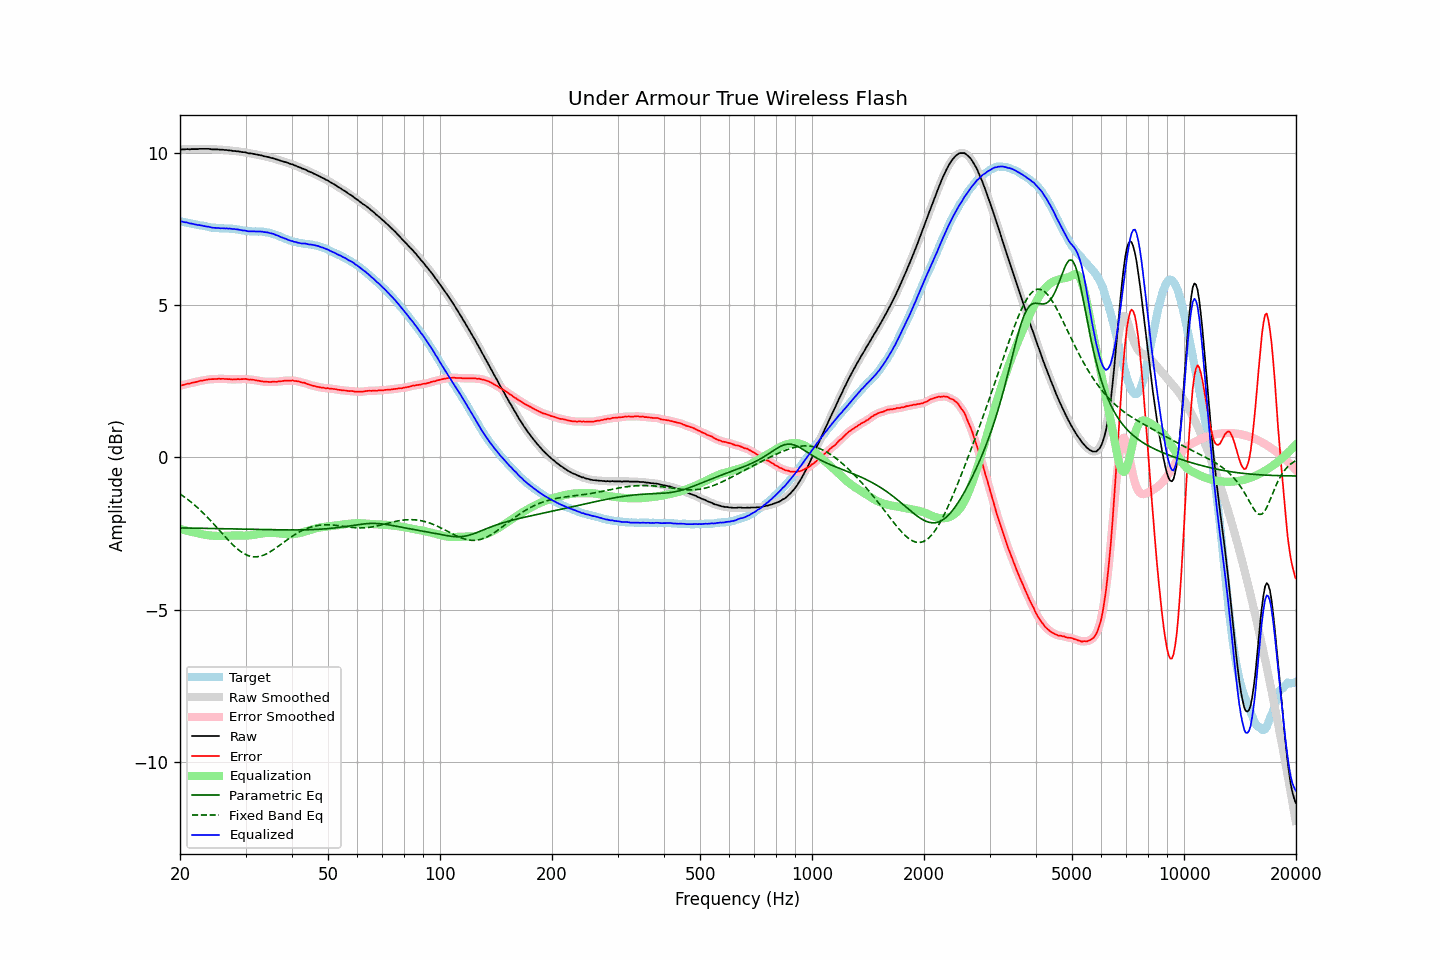

Data behind this chart, as committed beside it:
frequency, raw, error, smoothed, error_smoothed, equalization, parametric_eq, fixed_band_eq, equalized_raw, equalized_smoothed, target
20.00, 10.10, 2.35, 10.10, 2.35, -2.35, -2.32, -1.20, 7.75, 7.75, 7.76
20.20, 10.11, 2.37, 10.11, 2.37, -2.37, -2.32, -1.24, 7.75, 7.74, 7.74
20.40, 10.11, 2.38, 10.12, 2.38, -2.38, -2.32, -1.27, 7.73, 7.74, 7.73
20.61, 10.11, 2.39, 10.12, 2.40, -2.39, -2.32, -1.31, 7.72, 7.73, 7.72
20.81, 10.12, 2.41, 10.12, 2.41, -2.40, -2.32, -1.35, 7.72, 7.71, 7.71
21.02, 10.12, 2.42, 10.12, 2.42, -2.42, -2.32, -1.39, 7.71, 7.70, 7.70
21.23, 10.11, 2.42, 10.12, 2.43, -2.43, -2.32, -1.43, 7.68, 7.69, 7.69
21.44, 10.12, 2.44, 10.12, 2.44, -2.44, -2.32, -1.47, 7.68, 7.68, 7.68
21.66, 10.12, 2.45, 10.12, 2.45, -2.46, -2.32, -1.52, 7.67, 7.67, 7.67
21.87, 10.12, 2.47, 10.12, 2.47, -2.47, -2.32, -1.56, 7.66, 7.66, 7.66
22.09, 10.12, 2.48, 10.12, 2.48, -2.48, -2.32, -1.61, 7.64, 7.64, 7.65
22.31, 10.12, 2.49, 10.13, 2.49, -2.49, -2.33, -1.65, 7.63, 7.64, 7.63
22.54, 10.13, 2.51, 10.13, 2.51, -2.50, -2.33, -1.70, 7.63, 7.63, 7.62
22.76, 10.13, 2.52, 10.13, 2.52, -2.51, -2.33, -1.75, 7.62, 7.62, 7.61
22.99, 10.13, 2.52, 10.13, 2.53, -2.53, -2.33, -1.80, 7.61, 7.61, 7.61
23.22, 10.13, 2.53, 10.13, 2.53, -2.54, -2.33, -1.85, 7.60, 7.60, 7.60
23.45, 10.13, 2.54, 10.13, 2.54, -2.55, -2.33, -1.91, 7.59, 7.59, 7.59
23.69, 10.13, 2.56, 10.13, 2.56, -2.55, -2.33, -1.96, 7.58, 7.58, 7.58
23.92, 10.13, 2.57, 10.13, 2.56, -2.56, -2.33, -2.02, 7.57, 7.57, 7.57
24.16, 10.12, 2.57, 10.12, 2.57, -2.57, -2.33, -2.07, 7.56, 7.56, 7.55
24.40, 10.11, 2.57, 10.12, 2.57, -2.57, -2.33, -2.13, 7.54, 7.55, 7.54
24.65, 10.11, 2.57, 10.11, 2.57, -2.57, -2.34, -2.19, 7.54, 7.54, 7.54
24.89, 10.11, 2.57, 10.11, 2.57, -2.58, -2.34, -2.25, 7.54, 7.54, 7.54
25.14, 10.11, 2.57, 10.11, 2.58, -2.58, -2.34, -2.30, 7.53, 7.53, 7.54
25.39, 10.11, 2.59, 10.11, 2.58, -2.58, -2.34, -2.36, 7.53, 7.53, 7.53
25.65, 10.10, 2.58, 10.11, 2.58, -2.58, -2.34, -2.42, 7.52, 7.53, 7.52
25.91, 10.10, 2.58, 10.10, 2.58, -2.58, -2.34, -2.48, 7.52, 7.52, 7.52
26.16, 10.10, 2.58, 10.10, 2.58, -2.58, -2.34, -2.54, 7.52, 7.52, 7.52
26.43, 10.09, 2.57, 10.10, 2.58, -2.58, -2.34, -2.60, 7.52, 7.52, 7.52
26.69, 10.09, 2.58, 10.09, 2.57, -2.57, -2.34, -2.66, 7.52, 7.52, 7.52
26.96, 10.08, 2.57, 10.09, 2.57, -2.57, -2.35, -2.71, 7.51, 7.52, 7.51
27.23, 10.08, 2.57, 10.08, 2.57, -2.57, -2.35, -2.77, 7.52, 7.51, 7.51
27.50, 10.07, 2.56, 10.07, 2.56, -2.57, -2.35, -2.82, 7.51, 7.51, 7.51
27.77, 10.06, 2.56, 10.07, 2.56, -2.56, -2.35, -2.88, 7.50, 7.50, 7.51
28.05, 10.06, 2.57, 10.06, 2.56, -2.56, -2.35, -2.93, 7.50, 7.50, 7.50
28.33, 10.05, 2.56, 10.06, 2.57, -2.57, -2.35, -2.97, 7.49, 7.49, 7.49
28.62, 10.05, 2.57, 10.05, 2.57, -2.57, -2.35, -3.02, 7.49, 7.48, 7.48
28.90, 10.04, 2.57, 10.04, 2.57, -2.57, -2.35, -3.06, 7.47, 7.47, 7.48
29.19, 10.03, 2.57, 10.03, 2.57, -2.57, -2.36, -3.10, 7.46, 7.46, 7.46
29.48, 10.02, 2.57, 10.03, 2.57, -2.57, -2.36, -3.13, 7.45, 7.46, 7.45
29.78, 10.02, 2.57, 10.02, 2.57, -2.57, -2.36, -3.17, 7.45, 7.45, 7.45
30.08, 10.01, 2.58, 10.01, 2.57, -2.57, -2.36, -3.19, 7.44, 7.44, 7.43
30.38, 9.99, 2.56, 10.00, 2.57, -2.57, -2.36, -3.22, 7.43, 7.43, 7.43
30.68, 9.98, 2.56, 9.99, 2.56, -2.56, -2.36, -3.23, 7.42, 7.42, 7.43
30.99, 9.98, 2.56, 9.98, 2.56, -2.56, -2.36, -3.25, 7.43, 7.42, 7.42
31.30, 9.97, 2.55, 9.97, 2.55, -2.55, -2.36, -3.26, 7.42, 7.42, 7.42
31.61, 9.96, 2.55, 9.96, 2.54, -2.54, -2.37, -3.27, 7.42, 7.42, 7.42
31.93, 9.95, 2.53, 9.95, 2.53, -2.53, -2.37, -3.27, 7.42, 7.42, 7.42
32.24, 9.94, 2.52, 9.94, 2.52, -2.52, -2.37, -3.26, 7.42, 7.42, 7.42
32.57, 9.93, 2.52, 9.93, 2.52, -2.52, -2.37, -3.25, 7.42, 7.42, 7.41
32.89, 9.92, 2.50, 9.92, 2.51, -2.51, -2.37, -3.24, 7.42, 7.42, 7.42
33.22, 9.91, 2.50, 9.91, 2.50, -2.50, -2.37, -3.23, 7.41, 7.41, 7.41
33.55, 9.89, 2.48, 9.90, 2.49, -2.49, -2.37, -3.21, 7.40, 7.40, 7.41
33.89, 9.88, 2.49, 9.88, 2.49, -2.49, -2.37, -3.19, 7.40, 7.40, 7.39
34.23, 9.87, 2.48, 9.87, 2.48, -2.48, -2.37, -3.16, 7.39, 7.39, 7.39
34.57, 9.86, 2.48, 9.86, 2.48, -2.48, -2.37, -3.13, 7.38, 7.38, 7.38
34.92, 9.84, 2.47, 9.85, 2.48, -2.48, -2.38, -3.10, 7.36, 7.37, 7.37
35.27, 9.83, 2.48, 9.83, 2.48, -2.48, -2.38, -3.07, 7.35, 7.35, 7.35
35.62, 9.82, 2.49, 9.82, 2.48, -2.48, -2.38, -3.04, 7.34, 7.34, 7.34
35.97, 9.80, 2.48, 9.80, 2.48, -2.48, -2.38, -3.00, 7.32, 7.32, 7.32
... 635 more rows
